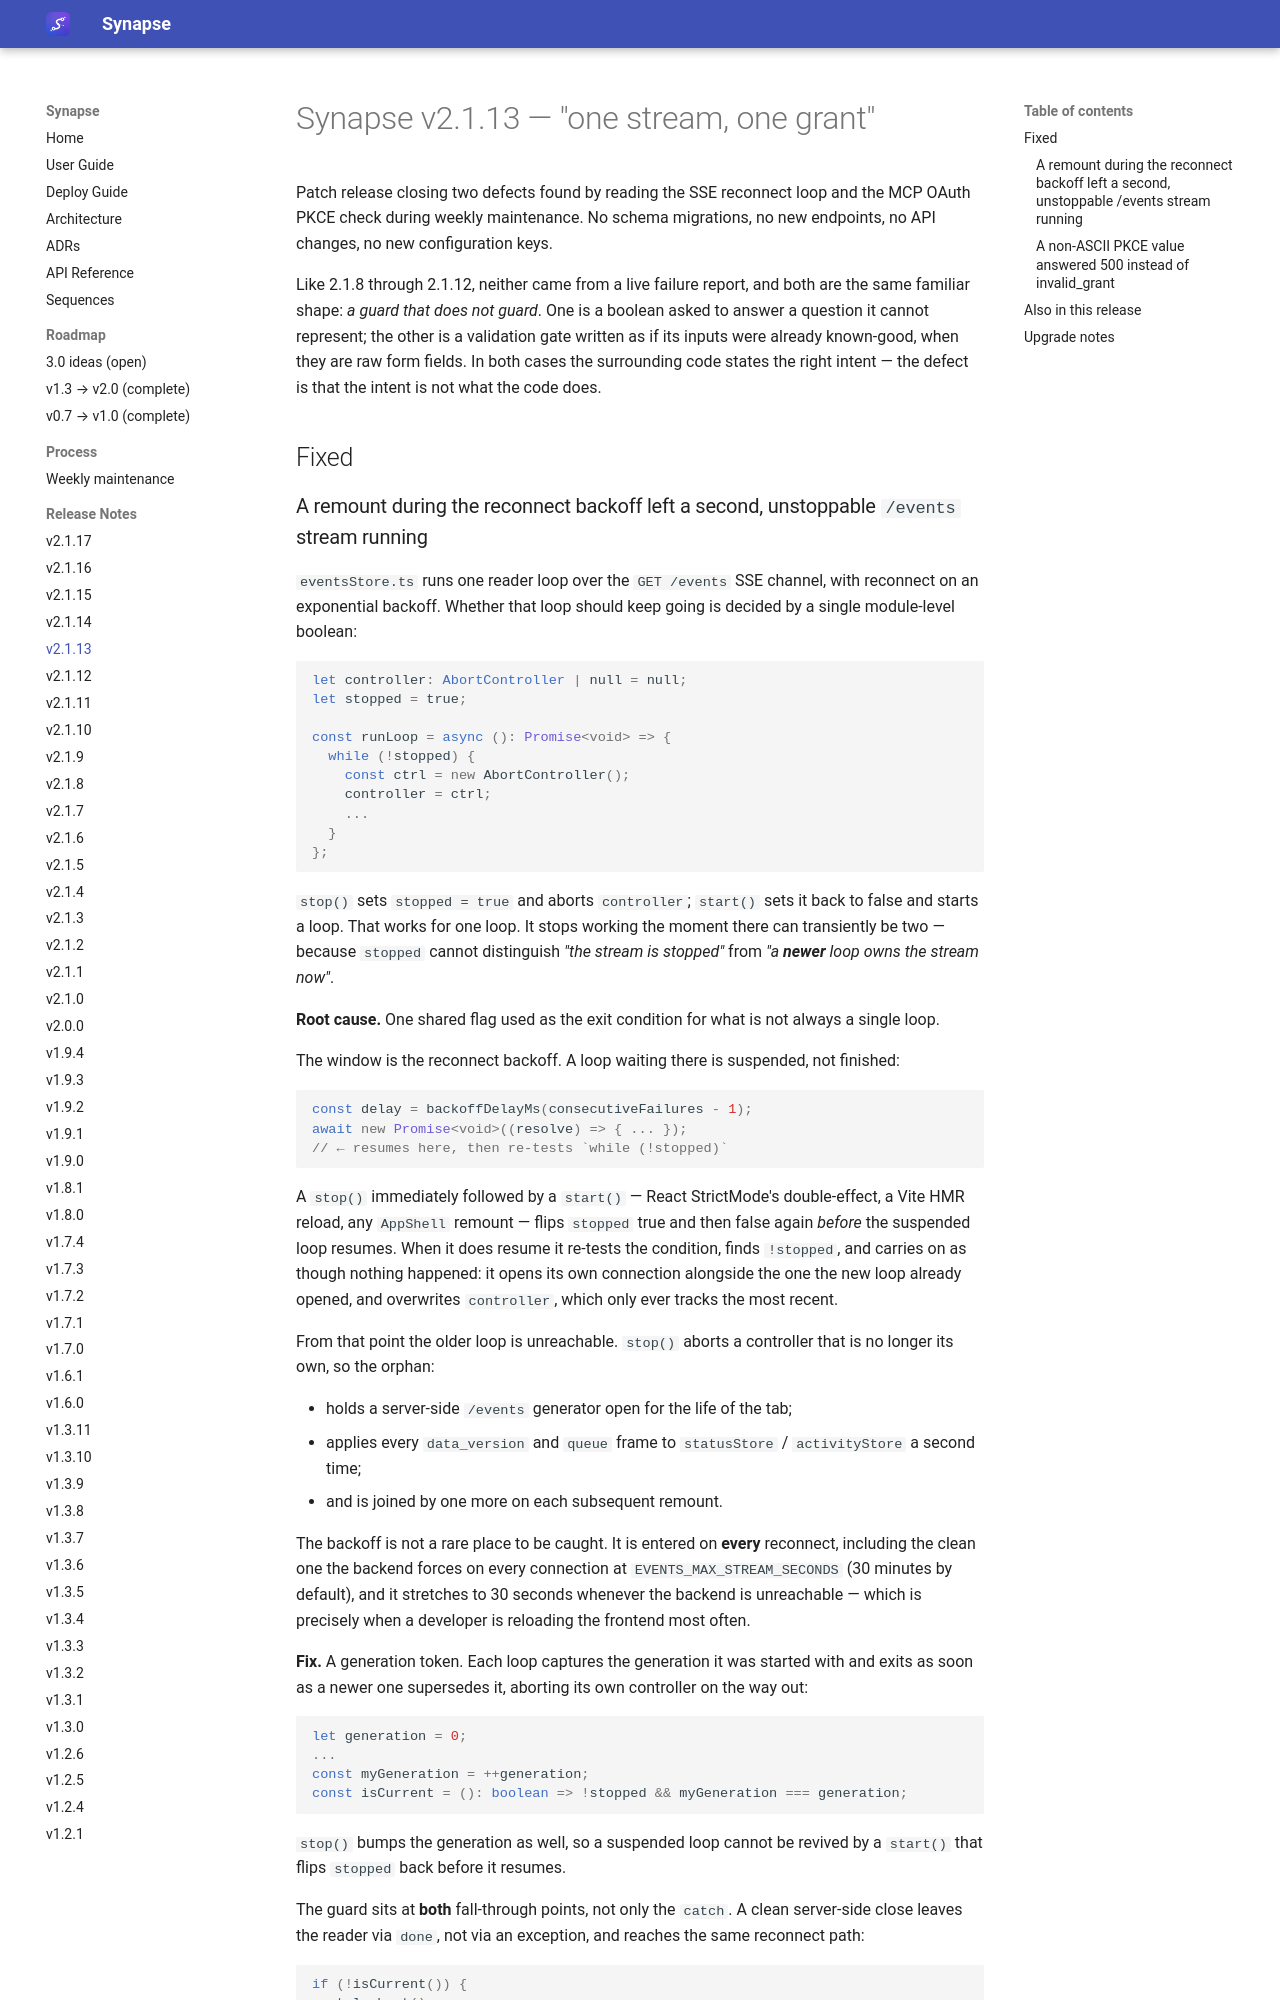

repository: Emanuele-Chiummo/llm-wiki-synapse · page: release-notes/v2.1.13/index.html · generator: mkdocs

# Synapse v2.1.13 — "one stream, one grant"

Patch release closing two defects found by reading the SSE reconnect loop and the MCP OAuth
PKCE check during weekly maintenance. No schema migrations, no new endpoints, no API changes,
no new configuration keys.

Like 2.1.8 through 2.1.12, neither came from a live failure report, and both are the same
familiar shape: *a guard that does not guard*. One is a boolean asked to answer a question it
cannot represent; the other is a validation gate written as if its inputs were already
known-good, when they are raw form fields. In both cases the surrounding code states the right
intent — the defect is that the intent is not what the code does.

## Fixed

### A remount during the reconnect backoff left a second, unstoppable `/events` stream running

`eventsStore.ts` runs one reader loop over the `GET /events` SSE channel, with reconnect on an
exponential backoff. Whether that loop should keep going is decided by a single module-level
boolean:

```ts
let controller: AbortController | null = null;
let stopped = true;

const runLoop = async (): Promise<void> => {
  while (!stopped) {
    const ctrl = new AbortController();
    controller = ctrl;
    ...
  }
};
```

`stop()` sets `stopped = true` and aborts `controller`; `start()` sets it back to false and
starts a loop. That works for one loop. It stops working the moment there can transiently be
two — because `stopped` cannot distinguish *"the stream is stopped"* from *"a **newer** loop
owns the stream now"*.

**Root cause.** One shared flag used as the exit condition for what is not always a single
loop.

The window is the reconnect backoff. A loop waiting there is suspended, not finished:

```ts
const delay = backoffDelayMs(consecutiveFailures - 1);
await new Promise<void>((resolve) => { ... });
// ← resumes here, then re-tests `while (!stopped)`
```

A `stop()` immediately followed by a `start()` — React StrictMode's double-effect, a Vite HMR
reload, any `AppShell` remount — flips `stopped` true and then false again *before* the
suspended loop resumes. When it does resume it re-tests the condition, finds `!stopped`, and
carries on as though nothing happened: it opens its own connection alongside the one the new
loop already opened, and overwrites `controller`, which only ever tracks the most recent.

From that point the older loop is unreachable. `stop()` aborts a controller that is no longer
its own, so the orphan:

- holds a server-side `/events` generator open for the life of the tab;
- applies every `data_version` and `queue` frame to `statusStore` / `activityStore` a second
  time;
- and is joined by one more on each subsequent remount.

The backoff is not a rare place to be caught. It is entered on **every** reconnect, including
the clean one the backend forces on every connection at `EVENTS_MAX_STREAM_SECONDS` (30 minutes
by default), and it stretches to 30 seconds whenever the backend is unreachable — which is
precisely when a developer is reloading the frontend most often.

**Fix.** A generation token. Each loop captures the generation it was started with and exits as
soon as a newer one supersedes it, aborting its own controller on the way out:

```ts
let generation = 0;
...
const myGeneration = ++generation;
const isCurrent = (): boolean => !stopped && myGeneration === generation;
```

`stop()` bumps the generation as well, so a suspended loop cannot be revived by a `start()` that
flips `stopped` back before it resumes.

The guard sits at **both** fall-through points, not only the `catch`. A clean server-side close
leaves the reader via `done`, not via an exception, and reaches the same reconnect path:

```ts
if (!isCurrent()) {
  ctrl.abort();
  return;
}
```

This is the same shape as the latent `pollChain` defect recorded in
[`ROADMAP-3.0-IDEAS.md`](../reference/ROADMAP-3.0-IDEAS.md) on 2026-08-28, which was
deliberately left alone because nothing could reach it. The difference here is that this one is
reachable today, and the regression test (`T-SSE-009`) drives it deterministically: it asserts
exactly two connection attempts across a stop/start straddling the backoff, and fails with
three against the old code.
